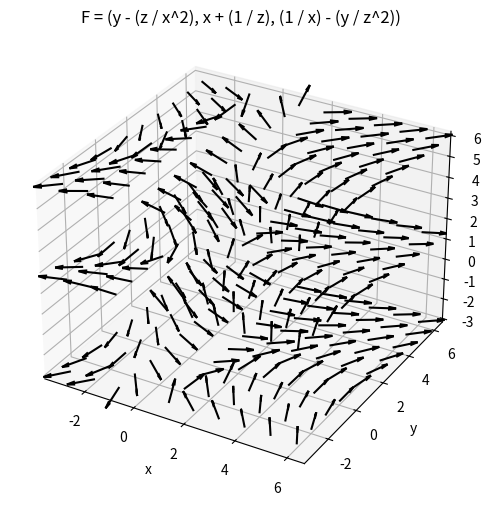

Write Python code to recreate this figure.
import matplotlib.pyplot as plt
import numpy as np


def calculate_vector_field(x, y, z):
    with np.errstate(divide='ignore', invalid='ignore'):
        Fx = y - np.where(x == 0, np.nan, z / x ** 2)
        Fy = x + (1 / z)
        Fz = np.where(x == 0, np.nan, 1 / x) - np.where(z == 0, np.nan, y / z ** 2)
    return Fx, Fy, Fz


def plot_vector_field(x, y, z, Fx, Fy, Fz):
    fig = plt.figure(figsize=(8, 6))
    ax = fig.add_subplot(111, projection='3d')
    ax.quiver(x, y, z, Fx, Fy, Fz, length=1, normalize=True, color='black')
    ax.set_xlabel('x')
    ax.set_ylabel('y')
    ax.set_zlabel('z')
    ax.set_title('F = (y - (z / x^2), x + (1 / z), (1 / x) - (y / z^2))')
    plt.show()


# Створення сітки даних
x_range = np.linspace(-3, 6, 10)
y_range = np.linspace(-3, 6, 10)
z_range = np.linspace(-3, 6, 3)
X, Y, Z = np.meshgrid(x_range, y_range, z_range)

# Обчислення векторного поля
Fx, Fy, Fz = calculate_vector_field(X, Y, Z)

# Візуалізація векторного поля
plot_vector_field(X, Y, Z, Fx, Fy, Fz)
